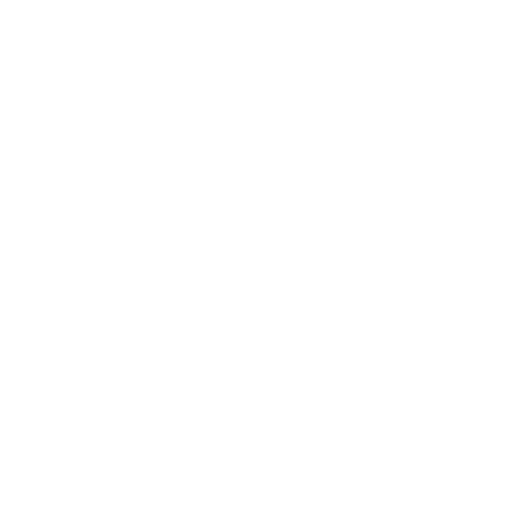
t = 0.00 s
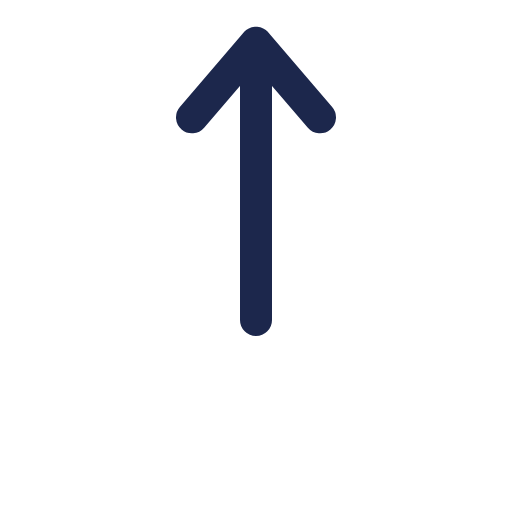
t = 0.11 s
t = 0.26 s: frame unchanged from t = 0.11 s, image omitted
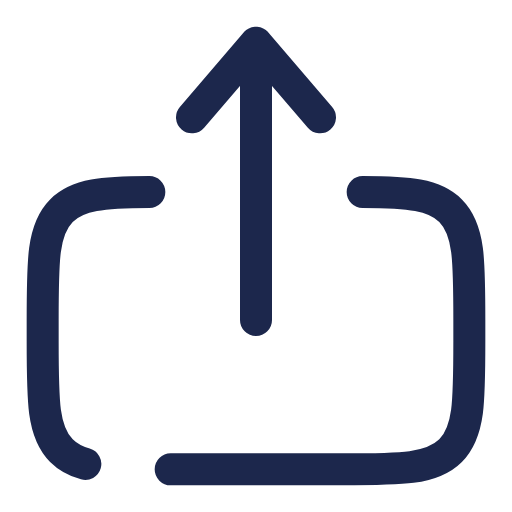
t = 0.42 s
t = 0.59 s: frame unchanged from t = 0.42 s, image omitted
t = 0.70 s: frame unchanged from t = 0.42 s, image omitted

The animated SVG that drew these frames (rendered in a browser with its animation timeline set to each time). Animation: 2 SMIL elements (animate=2); one cycle of 0.70 s.

<?xml version="1.0" encoding="utf-8"?>
<svg width="800px" height="800px" viewBox="0 0 24 24" fill="none" xmlns="http://www.w3.org/2000/svg">
  <path d="M12 15L12 2M12 2L15 5.5M12 2L9 5.5"
    fill="none"
    stroke="#1C274C"
    stroke-width="1.5"
    stroke-linecap="round"
    stroke-linejoin="round"
    stroke-dasharray="54"
    stroke-dashoffset="54">
    <animate fill="freeze" attributeName="stroke-dashoffset" begin="0.00s" dur="0.42s" to="0" />
  </path>
  <path d="M8 22.0002H16C18.8284 22.0002 20.2426 22.0002 21.1213 21.1215C22 20.2429 22 18.8286 22 16.0002V15.0002C22 12.1718 22 10.7576 21.1213 9.8789C20.3529 9.11051 19.175 9.01406 17 9.00195M7 9.00195C4.82497 9.01406 3.64706 9.11051 2.87868 9.87889C2 10.7576 2 12.1718 2 15.0002L2 16.0002C2 18.8286 2 20.2429 2.87868 21.1215C3.17848 21.4213 3.54062 21.6188 4 21.749"
    fill="none"
    stroke="#1C274C"
    stroke-width="1.5"
    stroke-linecap="round"
    stroke-dasharray="120"
    stroke-dashoffset="120">
    <animate fill="freeze" attributeName="stroke-dashoffset" begin="0.26s" dur="0.44s" to="0" />
  </path>
</svg>
